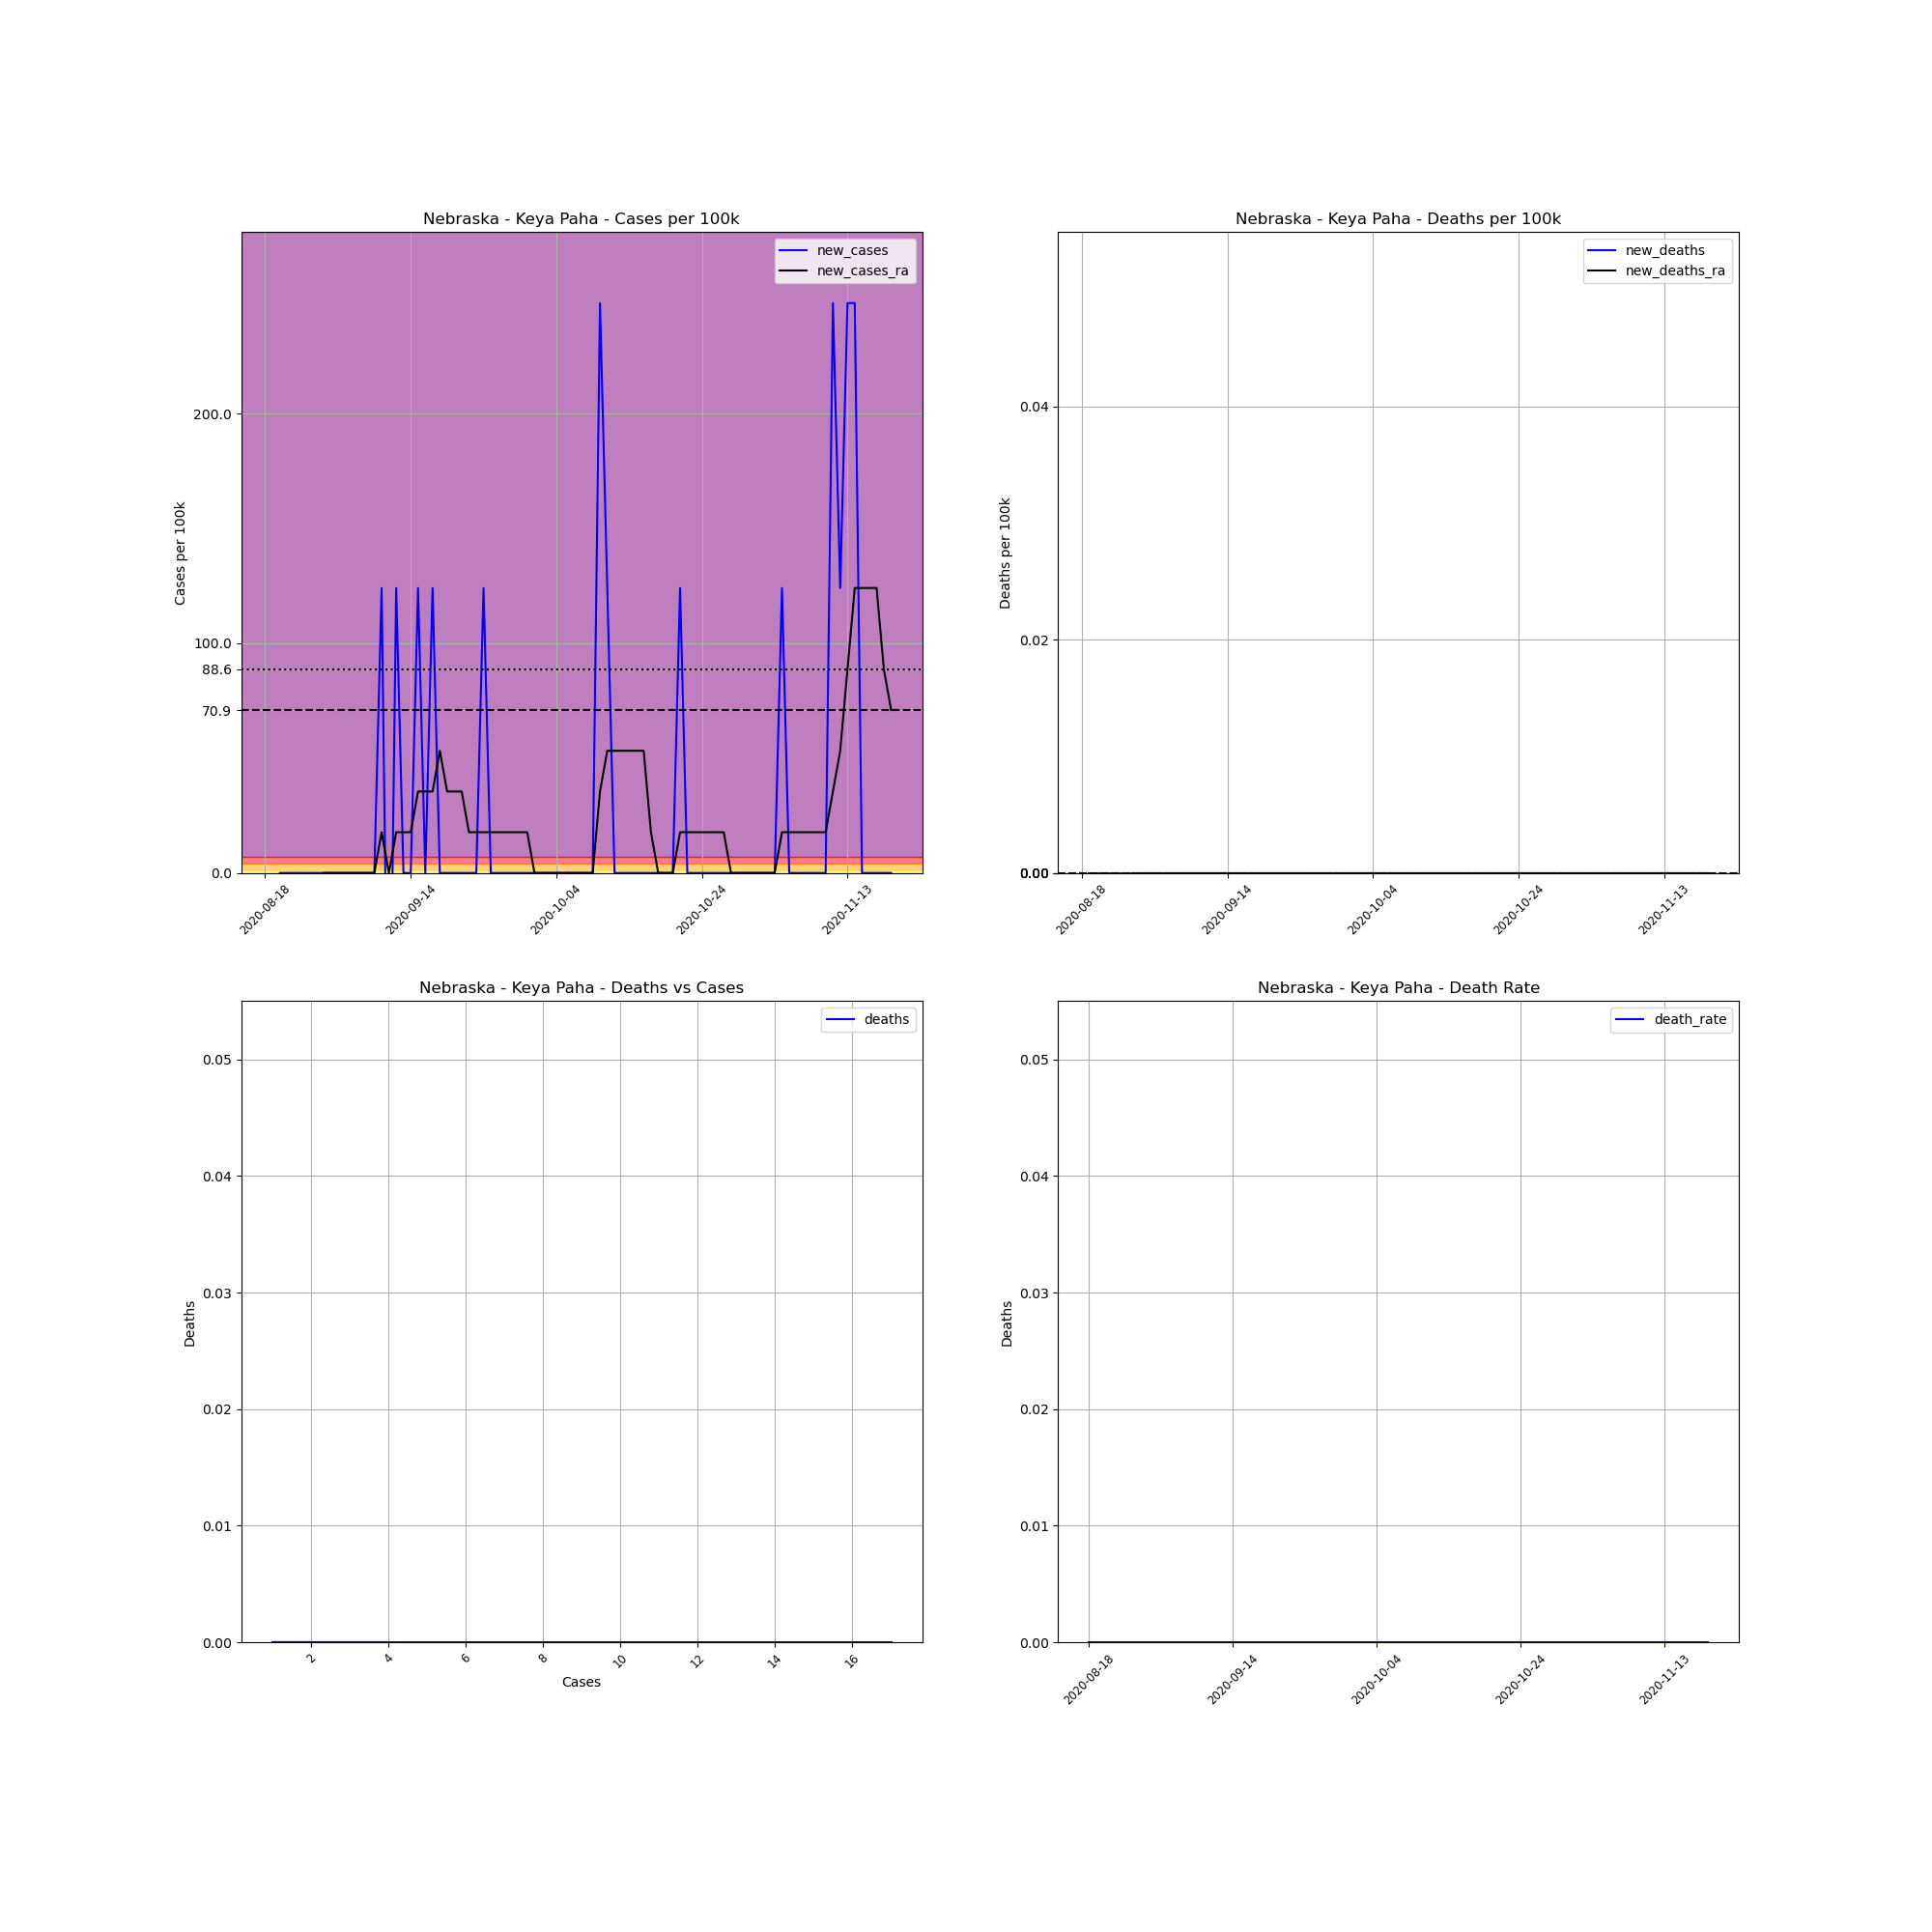

The table this chart was drawn from, first rows:
, date, county, state, fips, cases, deaths, COUNTY, STNAME, CTYNAME, POPESTIMATE2019, cases_per_100k, deaths_per_100k, death_rate, new_cases, new_deaths, new_cases_ra, new_deaths_ra
723602, 2020-08-18, Keya Paha, Nebraska, 31103, 4, 0, 103, Nebraska, Keya Paha, 806, 496.3, 0.0, 0.0, , , , 
723603, 2020-08-26, Keya Paha, Nebraska, 31103, 1, 0, 103, Nebraska, Keya Paha, 806, 124.1, 0.0, 0.0, -372.2, 0.0, , 
723604, 2020-08-27, Keya Paha, Nebraska, 31103, 1, 0, 103, Nebraska, Keya Paha, 806, 124.1, 0.0, 0.0, 0.0, 0.0, , 
723605, 2020-08-28, Keya Paha, Nebraska, 31103, 1, 0, 103, Nebraska, Keya Paha, 806, 124.1, 0.0, 0.0, 0.0, 0.0, , 
723606, 2020-08-29, Keya Paha, Nebraska, 31103, 1, 0, 103, Nebraska, Keya Paha, 806, 124.1, 0.0, 0.0, 0.0, 0.0, , 
723607, 2020-08-30, Keya Paha, Nebraska, 31103, 1, 0, 103, Nebraska, Keya Paha, 806, 124.1, 0.0, 0.0, 0.0, 0.0, , 
723608, 2020-08-31, Keya Paha, Nebraska, 31103, 1, 0, 103, Nebraska, Keya Paha, 806, 124.1, 0.0, 0.0, 0.0, 0.0, , 
723609, 2020-09-01, Keya Paha, Nebraska, 31103, 1, 0, 103, Nebraska, Keya Paha, 806, 124.1, 0.0, 0.0, 0.0, 0.0, -53.17, 0.0
723610, 2020-09-02, Keya Paha, Nebraska, 31103, 1, 0, 103, Nebraska, Keya Paha, 806, 124.1, 0.0, 0.0, 0.0, 0.0, 0.0, 0.0
723611, 2020-09-03, Keya Paha, Nebraska, 31103, 1, 0, 103, Nebraska, Keya Paha, 806, 124.1, 0.0, 0.0, 0.0, 0.0, 0.0, 0.0
723612, 2020-09-04, Keya Paha, Nebraska, 31103, 1, 0, 103, Nebraska, Keya Paha, 806, 124.1, 0.0, 0.0, 0.0, 0.0, 0.0, 0.0
723613, 2020-09-05, Keya Paha, Nebraska, 31103, 1, 0, 103, Nebraska, Keya Paha, 806, 124.1, 0.0, 0.0, 0.0, 0.0, 0.0, 0.0
723614, 2020-09-06, Keya Paha, Nebraska, 31103, 1, 0, 103, Nebraska, Keya Paha, 806, 124.1, 0.0, 0.0, 0.0, 0.0, 0.0, 0.0
723615, 2020-09-07, Keya Paha, Nebraska, 31103, 1, 0, 103, Nebraska, Keya Paha, 806, 124.1, 0.0, 0.0, 0.0, 0.0, 0.0, 0.0
723616, 2020-09-08, Keya Paha, Nebraska, 31103, 1, 0, 103, Nebraska, Keya Paha, 806, 124.1, 0.0, 0.0, 0.0, 0.0, 0.0, 0.0
723617, 2020-09-09, Keya Paha, Nebraska, 31103, 1, 0, 103, Nebraska, Keya Paha, 806, 124.1, 0.0, 0.0, 0.0, 0.0, 0.0, 0.0
723618, 2020-09-10, Keya Paha, Nebraska, 31103, 2, 0, 103, Nebraska, Keya Paha, 806, 248.1, 0.0, 0.0, 124.1, 0.0, 17.72, 0.0
723619, 2020-09-11, Keya Paha, Nebraska, 31103, 1, 0, 103, Nebraska, Keya Paha, 806, 124.1, 0.0, 0.0, -124.1, 0.0, 0.0, 0.0
723620, 2020-09-12, Keya Paha, Nebraska, 31103, 2, 0, 103, Nebraska, Keya Paha, 806, 248.1, 0.0, 0.0, 124.1, 0.0, 17.72, 0.0
723621, 2020-09-13, Keya Paha, Nebraska, 31103, 2, 0, 103, Nebraska, Keya Paha, 806, 248.1, 0.0, 0.0, 0.0, 0.0, 17.72, 0.0
723622, 2020-09-14, Keya Paha, Nebraska, 31103, 2, 0, 103, Nebraska, Keya Paha, 806, 248.1, 0.0, 0.0, 0.0, 0.0, 17.72, 0.0
723623, 2020-09-15, Keya Paha, Nebraska, 31103, 3, 0, 103, Nebraska, Keya Paha, 806, 372.2, 0.0, 0.0, 124.1, 0.0, 35.45, 0.0
723624, 2020-09-16, Keya Paha, Nebraska, 31103, 3, 0, 103, Nebraska, Keya Paha, 806, 372.2, 0.0, 0.0, 0.0, 0.0, 35.45, 0.0
723625, 2020-09-17, Keya Paha, Nebraska, 31103, 4, 0, 103, Nebraska, Keya Paha, 806, 496.3, 0.0, 0.0, 124.1, 0.0, 35.45, 0.0
723626, 2020-09-18, Keya Paha, Nebraska, 31103, 4, 0, 103, Nebraska, Keya Paha, 806, 496.3, 0.0, 0.0, 0.0, 0.0, 53.17, 0.0
723627, 2020-09-19, Keya Paha, Nebraska, 31103, 4, 0, 103, Nebraska, Keya Paha, 806, 496.3, 0.0, 0.0, 0.0, 0.0, 35.45, 0.0
723628, 2020-09-20, Keya Paha, Nebraska, 31103, 4, 0, 103, Nebraska, Keya Paha, 806, 496.3, 0.0, 0.0, 0.0, 0.0, 35.45, 0.0
723629, 2020-09-21, Keya Paha, Nebraska, 31103, 4, 0, 103, Nebraska, Keya Paha, 806, 496.3, 0.0, 0.0, 0.0, 0.0, 35.45, 0.0
723630, 2020-09-22, Keya Paha, Nebraska, 31103, 4, 0, 103, Nebraska, Keya Paha, 806, 496.3, 0.0, 0.0, 0.0, 0.0, 17.72, 0.0
723631, 2020-09-23, Keya Paha, Nebraska, 31103, 4, 0, 103, Nebraska, Keya Paha, 806, 496.3, 0.0, 0.0, 0.0, 0.0, 17.72, 0.0
723632, 2020-09-24, Keya Paha, Nebraska, 31103, 5, 0, 103, Nebraska, Keya Paha, 806, 620.3, 0.0, 0.0, 124.1, 0.0, 17.72, 0.0
723633, 2020-09-25, Keya Paha, Nebraska, 31103, 5, 0, 103, Nebraska, Keya Paha, 806, 620.3, 0.0, 0.0, 0.0, 0.0, 17.72, 0.0
723634, 2020-09-26, Keya Paha, Nebraska, 31103, 5, 0, 103, Nebraska, Keya Paha, 806, 620.3, 0.0, 0.0, 0.0, 0.0, 17.72, 0.0
723635, 2020-09-27, Keya Paha, Nebraska, 31103, 5, 0, 103, Nebraska, Keya Paha, 806, 620.3, 0.0, 0.0, 0.0, 0.0, 17.72, 0.0
723636, 2020-09-28, Keya Paha, Nebraska, 31103, 5, 0, 103, Nebraska, Keya Paha, 806, 620.3, 0.0, 0.0, 0.0, 0.0, 17.72, 0.0
723637, 2020-09-29, Keya Paha, Nebraska, 31103, 5, 0, 103, Nebraska, Keya Paha, 806, 620.3, 0.0, 0.0, 0.0, 0.0, 17.72, 0.0
723638, 2020-09-30, Keya Paha, Nebraska, 31103, 5, 0, 103, Nebraska, Keya Paha, 806, 620.3, 0.0, 0.0, 0.0, 0.0, 17.72, 0.0
723639, 2020-10-01, Keya Paha, Nebraska, 31103, 5, 0, 103, Nebraska, Keya Paha, 806, 620.3, 0.0, 0.0, 0.0, 0.0, 4.0602442043434294e-15, 0.0
723640, 2020-10-02, Keya Paha, Nebraska, 31103, 5, 0, 103, Nebraska, Keya Paha, 806, 620.3, 0.0, 0.0, 0.0, 0.0, 4.0602442043434294e-15, 0.0
723641, 2020-10-03, Keya Paha, Nebraska, 31103, 5, 0, 103, Nebraska, Keya Paha, 806, 620.3, 0.0, 0.0, 0.0, 0.0, 4.0602442043434294e-15, 0.0
723642, 2020-10-04, Keya Paha, Nebraska, 31103, 5, 0, 103, Nebraska, Keya Paha, 806, 620.3, 0.0, 0.0, 0.0, 0.0, 4.0602442043434294e-15, 0.0
723643, 2020-10-05, Keya Paha, Nebraska, 31103, 5, 0, 103, Nebraska, Keya Paha, 806, 620.3, 0.0, 0.0, 0.0, 0.0, 4.0602442043434294e-15, 0.0
723644, 2020-10-06, Keya Paha, Nebraska, 31103, 5, 0, 103, Nebraska, Keya Paha, 806, 620.3, 0.0, 0.0, 0.0, 0.0, 4.0602442043434294e-15, 0.0
723645, 2020-10-07, Keya Paha, Nebraska, 31103, 5, 0, 103, Nebraska, Keya Paha, 806, 620.3, 0.0, 0.0, 0.0, 0.0, 4.0602442043434294e-15, 0.0
723646, 2020-10-08, Keya Paha, Nebraska, 31103, 5, 0, 103, Nebraska, Keya Paha, 806, 620.3, 0.0, 0.0, 0.0, 0.0, 4.0602442043434294e-15, 0.0
723647, 2020-10-09, Keya Paha, Nebraska, 31103, 5, 0, 103, Nebraska, Keya Paha, 806, 620.3, 0.0, 0.0, 0.0, 0.0, 4.0602442043434294e-15, 0.0
723648, 2020-10-10, Keya Paha, Nebraska, 31103, 7, 0, 103, Nebraska, Keya Paha, 806, 868.5, 0.0, 0.0, 248.1, 0.0, 35.45, 0.0
723649, 2020-10-11, Keya Paha, Nebraska, 31103, 8, 0, 103, Nebraska, Keya Paha, 806, 992.6, 0.0, 0.0, 124.1, 0.0, 53.17, 0.0
723650, 2020-10-12, Keya Paha, Nebraska, 31103, 8, 0, 103, Nebraska, Keya Paha, 806, 992.6, 0.0, 0.0, 0.0, 0.0, 53.17, 0.0
723651, 2020-10-13, Keya Paha, Nebraska, 31103, 8, 0, 103, Nebraska, Keya Paha, 806, 992.6, 0.0, 0.0, 0.0, 0.0, 53.17, 0.0
723652, 2020-10-14, Keya Paha, Nebraska, 31103, 8, 0, 103, Nebraska, Keya Paha, 806, 992.6, 0.0, 0.0, 0.0, 0.0, 53.17, 0.0
723653, 2020-10-15, Keya Paha, Nebraska, 31103, 8, 0, 103, Nebraska, Keya Paha, 806, 992.6, 0.0, 0.0, 0.0, 0.0, 53.17, 0.0
723654, 2020-10-16, Keya Paha, Nebraska, 31103, 8, 0, 103, Nebraska, Keya Paha, 806, 992.6, 0.0, 0.0, 0.0, 0.0, 53.17, 0.0
723655, 2020-10-17, Keya Paha, Nebraska, 31103, 8, 0, 103, Nebraska, Keya Paha, 806, 992.6, 0.0, 0.0, 0.0, 0.0, 17.72, 0.0
723656, 2020-10-18, Keya Paha, Nebraska, 31103, 8, 0, 103, Nebraska, Keya Paha, 806, 992.6, 0.0, 0.0, 0.0, 0.0, 0.0, 0.0
723657, 2020-10-19, Keya Paha, Nebraska, 31103, 8, 0, 103, Nebraska, Keya Paha, 806, 992.6, 0.0, 0.0, 0.0, 0.0, 0.0, 0.0
723658, 2020-10-20, Keya Paha, Nebraska, 31103, 8, 0, 103, Nebraska, Keya Paha, 806, 992.6, 0.0, 0.0, 0.0, 0.0, 0.0, 0.0
723659, 2020-10-21, Keya Paha, Nebraska, 31103, 9, 0, 103, Nebraska, Keya Paha, 806, 1117, 0.0, 0.0, 124.1, 0.0, 17.72, 0.0
723660, 2020-10-22, Keya Paha, Nebraska, 31103, 9, 0, 103, Nebraska, Keya Paha, 806, 1117, 0.0, 0.0, 0.0, 0.0, 17.72, 0.0
723661, 2020-10-23, Keya Paha, Nebraska, 31103, 9, 0, 103, Nebraska, Keya Paha, 806, 1117, 0.0, 0.0, 0.0, 0.0, 17.72, 0.0
... 27 more rows
